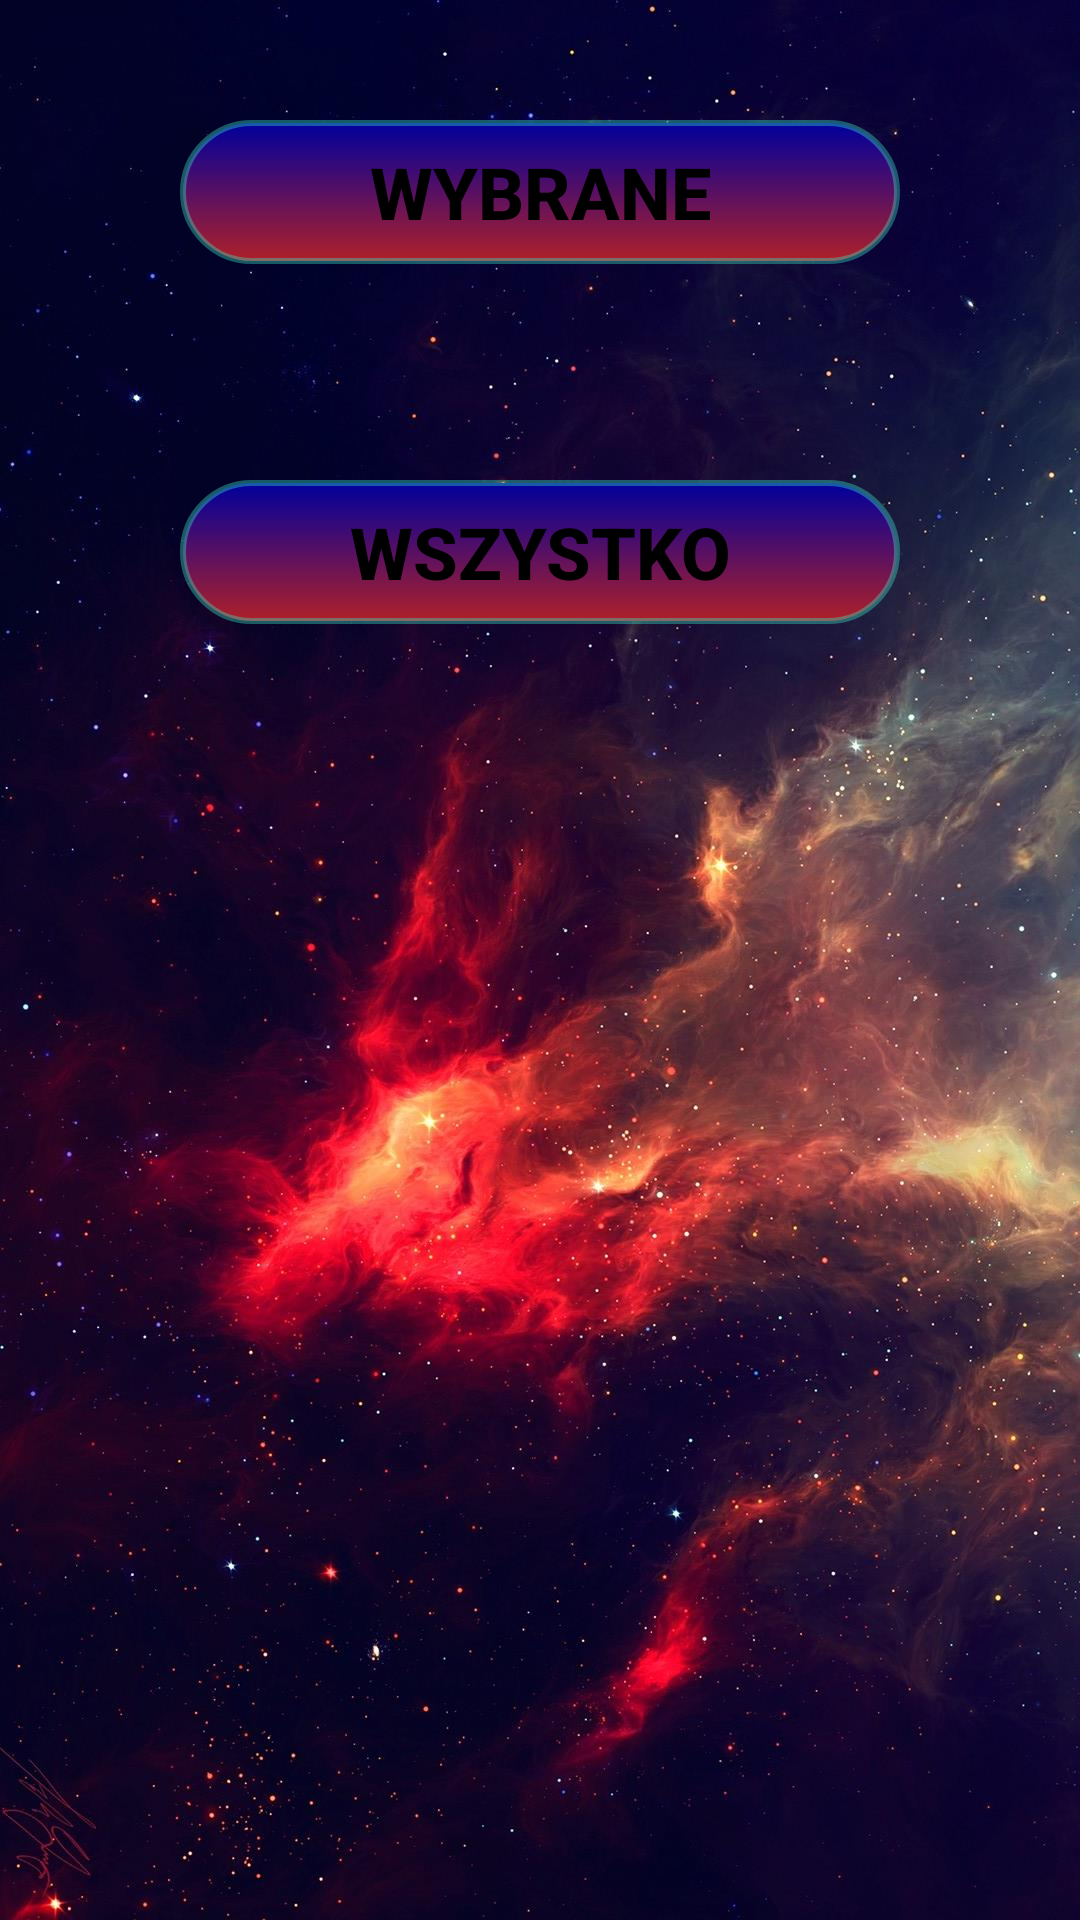

Reconstruct the res/layout file that produces this screen, plus the resources it refers to.
<!-- AndroidManifest.xml: application theme AppTheme -->
<!-- res/layout/dialog_reset.xml -->
<?xml version="1.0" encoding="utf-8"?>
<RelativeLayout xmlns:android="http://schemas.android.com/apk/res/android"
    android:layout_width="wrap_content"
    android:layout_height="250dp"
    android:background="@drawable/background12"
    android:orientation="vertical">

    <Button
        android:id="@+id/chosen"
        android:layout_width="match_parent"
        android:layout_height="wrap_content"
        android:layout_alignParentTop="true"
        android:layout_centerHorizontal="true"
        android:layout_marginStart="60dp"
        android:layout_marginTop="40dp"
        android:layout_marginEnd="60dp"
        android:background="@drawable/round_button"
        android:text="@string/chosen"
        android:textColor="@android:color/black"
        android:textSize="24sp"
        android:textStyle="bold" />

    <Button
        android:id="@+id/all"
        android:layout_width="match_parent"
        android:layout_height="wrap_content"
        android:layout_alignParentTop="true"
        android:layout_centerHorizontal="true"
        android:layout_marginStart="60dp"
        android:layout_marginTop="160dp"
        android:layout_marginEnd="60dp"
        android:background="@drawable/round_button"
        android:text="@string/all"
        android:textColor="@android:color/black"
        android:textSize="24sp"
        android:textStyle="bold" />

</RelativeLayout>
<!-- resources referenced by this layout -->
<resources>
  <!-- drawable background12: jpg bitmap (drawable, 147766 bytes) -->
  <!-- drawable round_button (drawable) -->
  <?xml version="1.0" encoding="utf-8"?>
  <selector xmlns:android="http://schemas.android.com/apk/res/android">
      <item android:state_pressed="false">
          <shape android:shape="rectangle">
              <corners android:radius="1000dp" />
              <stroke
                  android:width="2dip"
                  android:color="#643ae3c1" />
              <padding
                  android:bottom="4dp"
                  android:left="4dp"
                  android:right="4dp"
                  android:top="4dp" />
              <gradient
                  android:startColor="#AE2029"
                  android:endColor="#00009C"
                  android:angle="90" />
          </shape>
      </item>
      <item android:state_pressed="true">
          <shape android:shape="rectangle">
              <corners android:radius="1000dp" />
              <stroke
                  android:width="2dip"
                  android:color="#643ae3c1" />
              <padding
                  android:bottom="4dp"
                  android:left="4dp"
                  android:right="4dp"
                  android:top="4dp" />
              <gradient
                  android:startColor="#AE2029"
                  android:endColor="#00009C"
                  android:angle="90" />
          </shape>
      </item>
  </selector>
  <string name="all">Wszystko</string>
  <string name="chosen">Wybrane</string>
  <style name="AppTheme" parent="Theme.AppCompat.NoActionBar">
          
          <item name="colorPrimary">@color/colorPrimary</item>
          <item name="colorPrimaryDark">@color/colorPrimaryDark</item>
          <item name="colorAccent">@color/colorAccent</item>
      </style>
  <color name="colorPrimary">#008577</color>
  <color name="colorPrimaryDark">#00574b</color>
  <color name="colorAccent">#d81b60</color>
</resources>
